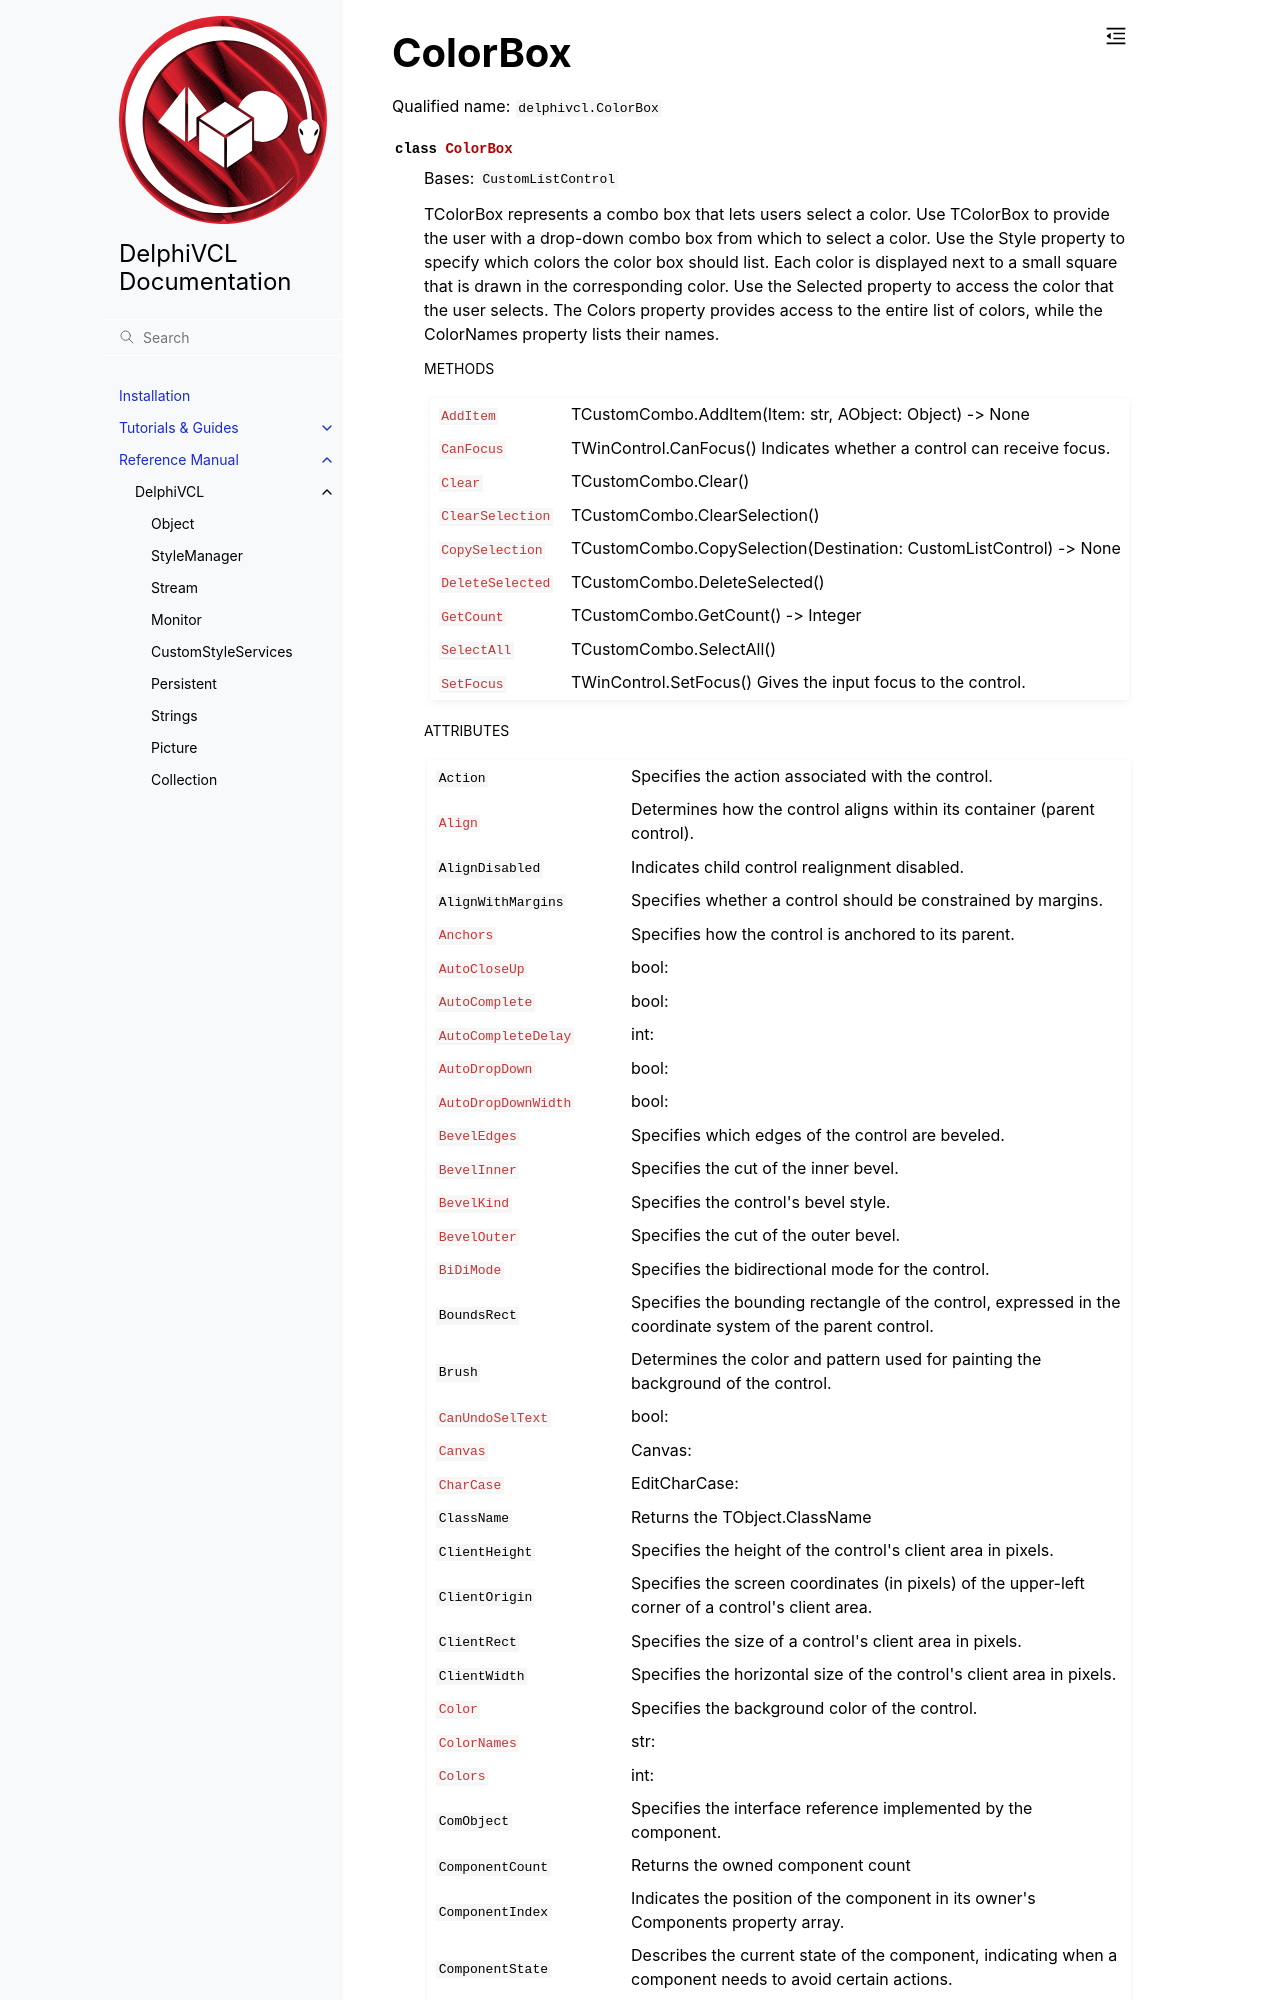

repository: Embarcadero/DelphiVCL4Python · page: reference/delphivcl.ColorBox.html · generator: sphinx

ColorBox
========

Qualified name: ``delphivcl.ColorBox``

.. currentmodule:: delphivcl

.. autoclass:: ColorBox
   :show-inheritance:
   :members:

   
   .. rubric:: Methods

   .. autosummary::
      :nosignatures:
      
      ~ColorBox.Assign
      ~ColorBox.BindMethodsToEvents
      ~ColorBox.BringToFront
      ~ColorBox.CanFocus
      ~ColorBox.ClientToScreen
      ~ColorBox.Free
      ~ColorBox.GetNamePath
      ~ColorBox.GetParentComponent
      ~ColorBox.Has
